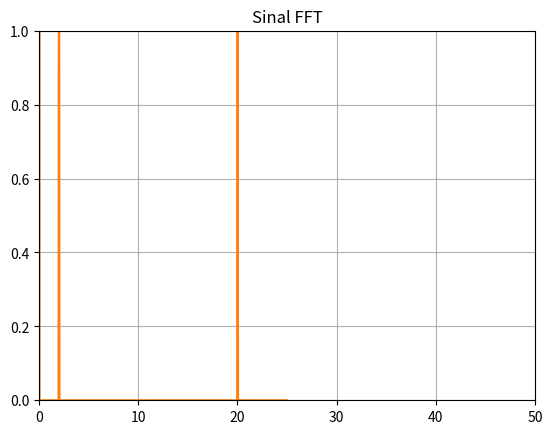

This figure's Python source:
#!/usr/bin/env python3
from scipy import signal
import matplotlib.pyplot as plt
import numpy as np
from scipy.fftpack import fft, ifft

Fs=50
t=1/Fs
n=1024
x=np.linspace(0.0, n*t, n)
y=10+2*np.cos(2*np.pi*2*x) + 1*np.cos(2*np.pi*30*x)
yf=fft(y)
xf=np.linspace(0.0, 1.0 / (2*t), n//2)
plt.title("Signal original")
plt.plot(x, y)
plt.axis([0, 1, 0, 15])
plt.show()
plt.title("Sinal FFT")
plt.plot(xf, 2.0/n*np.abs(yf[0:n//2]))
plt.axis([0, 50, 0, 1])
plt.grid()
plt.show()

